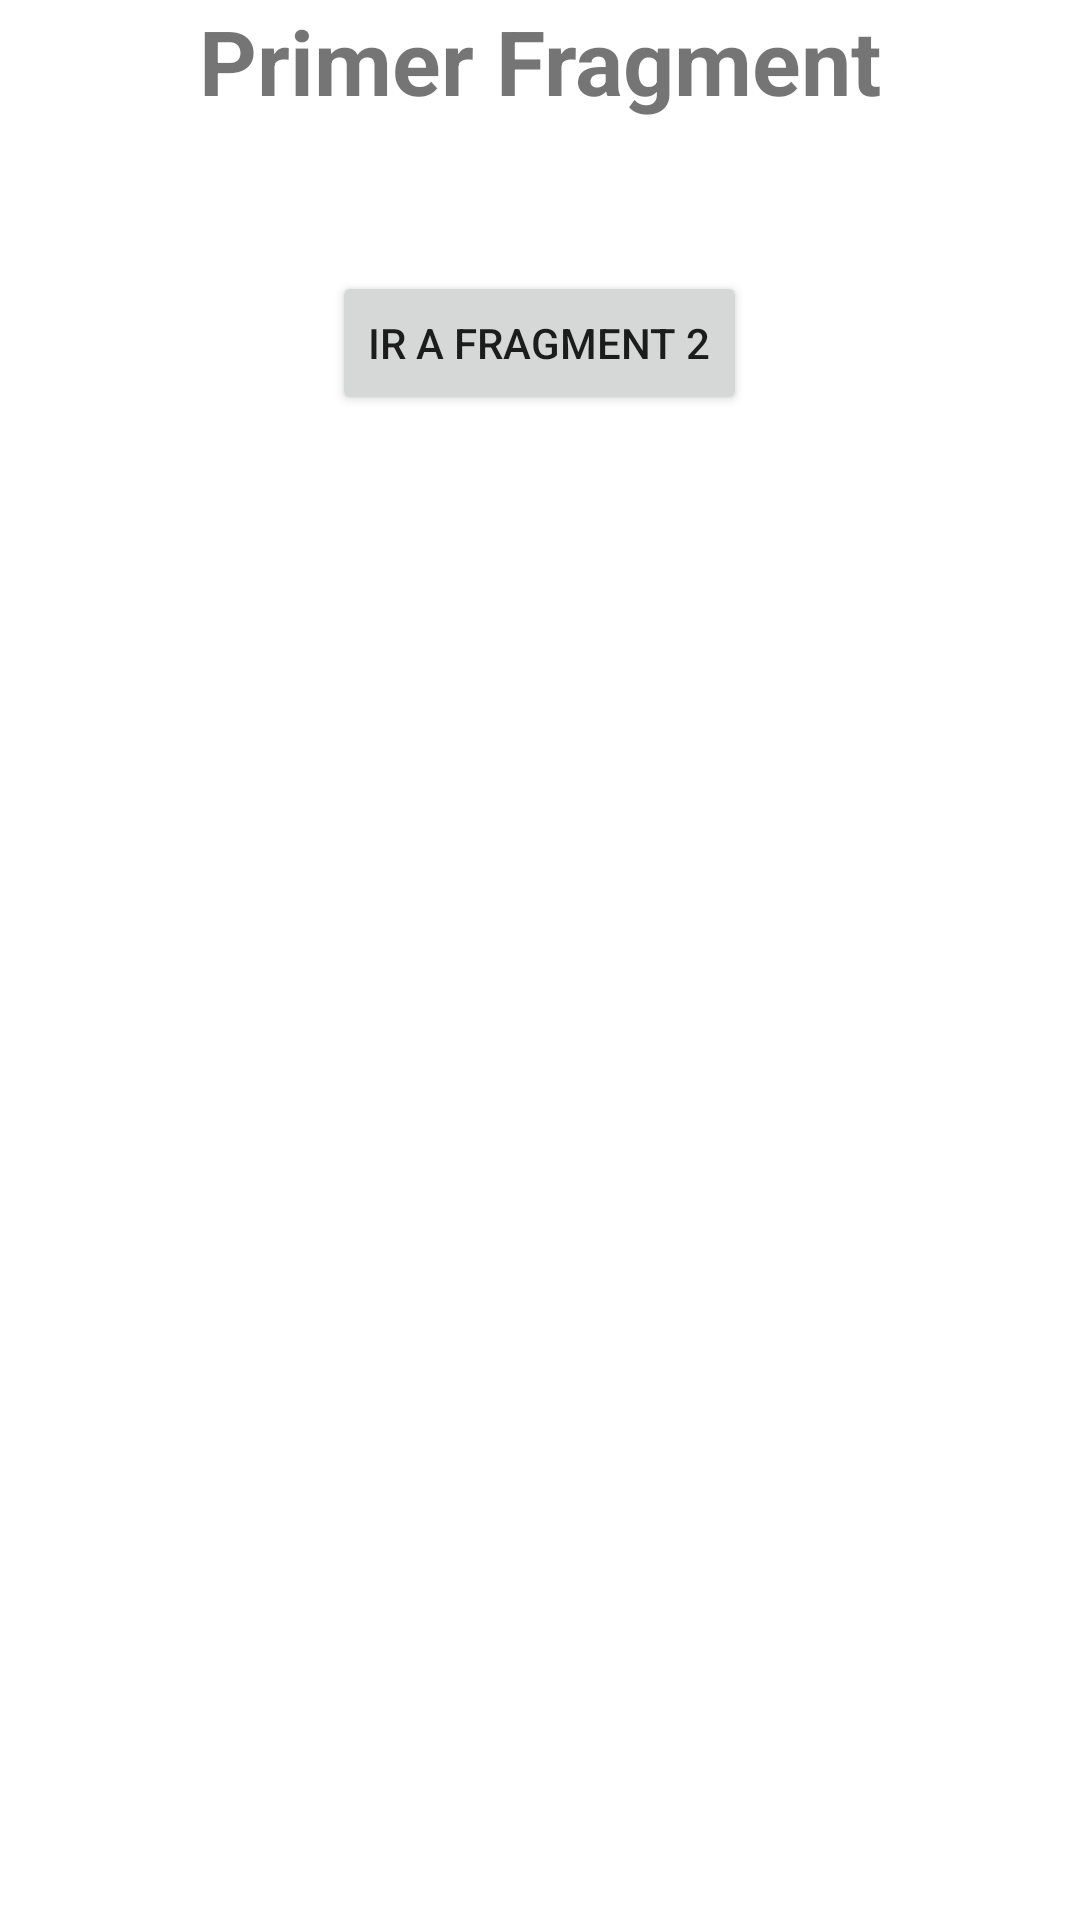

Reconstruct the res/layout file that produces this screen, plus the resources it refers to.
<!-- AndroidManifest.xml: application theme Theme.012NavegandoEntreFragmentos -->
<!-- res/layout/fragment_primer.xml -->
<?xml version="1.0" encoding="utf-8"?>
<LinearLayout xmlns:android="http://schemas.android.com/apk/res/android"
    xmlns:tools="http://schemas.android.com/tools"
    android:layout_width="match_parent"
    android:layout_height="match_parent"
    android:orientation="vertical"
    android:gravity="center_horizontal"
    tools:context=".PrimerFragment">

    

    <TextView
        android:layout_width="match_parent"
        android:layout_height="wrap_content"
        android:gravity="center"
        android:text="Primer Fragment"
        android:textStyle="bold"
        android:textSize="30sp"/>

    <Button
        android:id="@+id/btnNavegar"
        android:layout_marginTop="50dp"
        android:layout_width="wrap_content"
        android:layout_height="wrap_content"
        android:text="IR A FRAGMENT 2" />


</LinearLayout>
<!-- resources referenced by this layout -->
<resources>
  <style name="Theme.012NavegandoEntreFragmentos" parent="Theme.MaterialComponents.DayNight.DarkActionBar">
          
          <item name="colorPrimary">@color/purple_500</item>
          <item name="colorPrimaryVariant">@color/purple_700</item>
          <item name="colorOnPrimary">@color/white</item>
          
          <item name="colorSecondary">@color/teal_200</item>
          <item name="colorSecondaryVariant">@color/teal_700</item>
          <item name="colorOnSecondary">@color/black</item>
          
          <item name="android:statusBarColor" tools:targetApi="l">?attr/colorPrimaryVariant</item>
          
      </style>
  <!-- not gathered from this repository: default colours our renderer supplied (Android Studio template values) -->
  <color name="purple_500">#FF6200EE</color>
  <color name="purple_700">#FF3700B3</color>
  <color name="teal_200">#FF03DAC5</color>
  <color name="teal_700">#FF018786</color>
  <color name="black">#FF000000</color>
  <color name="white">#FFFFFFFF</color>
</resources>
